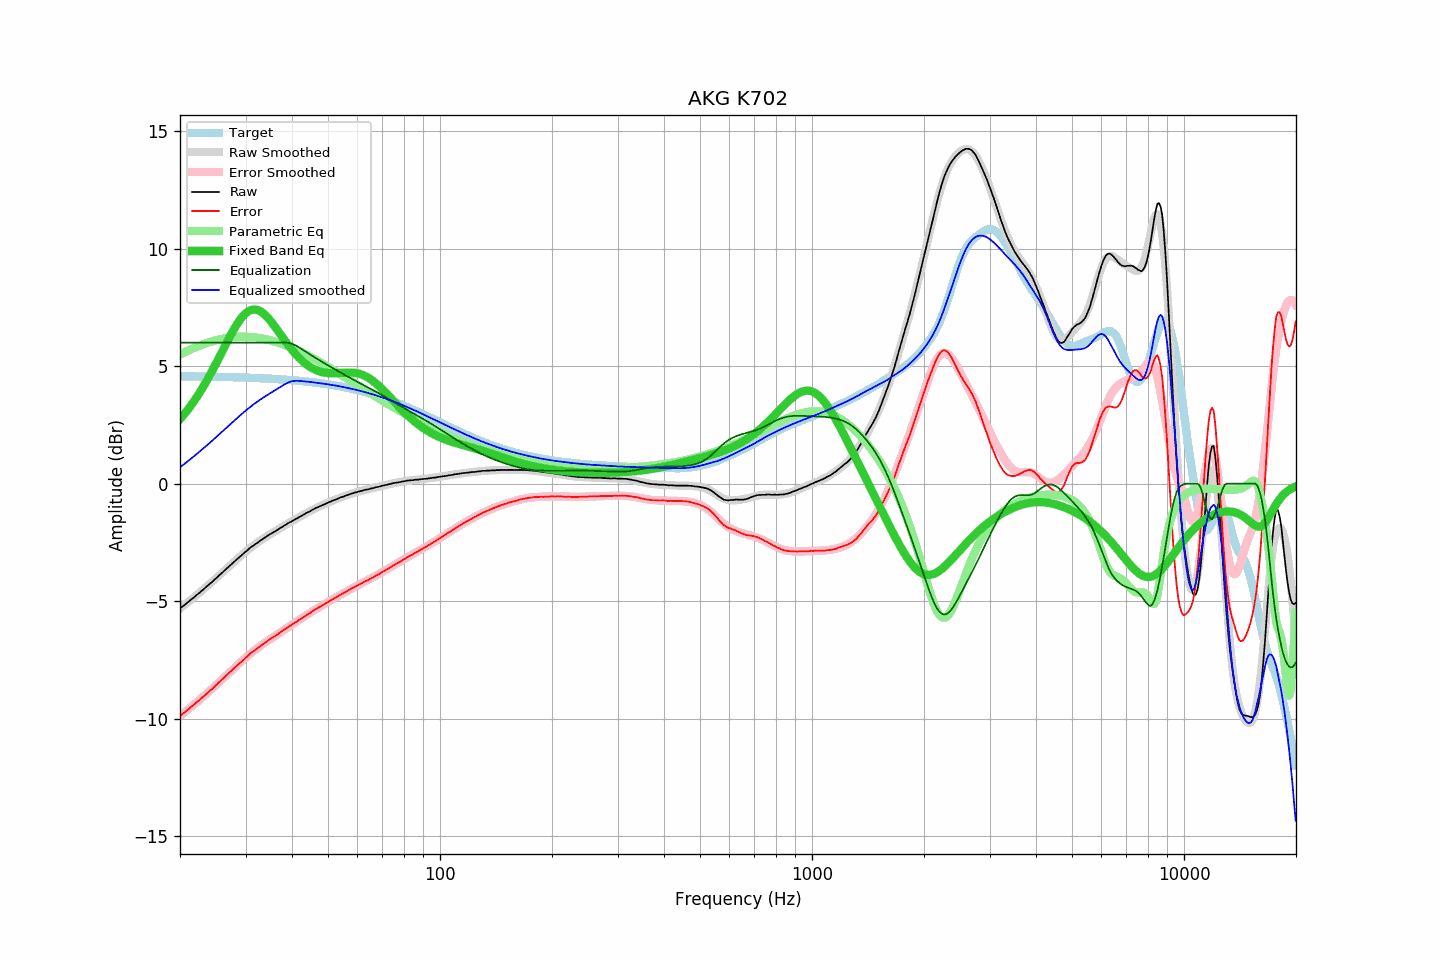

Values plotted in this chart, from the file beside it:
frequency, raw, error, smoothed, error_smoothed, equalization, parametric_eq, equalized_raw, equalized_smoothed, target
20.00, -5.30, -9.88, -5.31, -9.88, 6.00, 2.75, 0.70, 0.69, 4.57
20.20, -5.25, -9.83, -5.25, -9.83, 6.00, 2.82, 0.75, 0.75, 4.57
20.40, -5.20, -9.77, -5.20, -9.77, 6.00, 2.90, 0.80, 0.80, 4.57
20.61, -5.15, -9.72, -5.15, -9.72, 6.00, 2.99, 0.85, 0.85, 4.57
20.81, -5.09, -9.66, -5.09, -9.66, 6.00, 3.07, 0.91, 0.91, 4.57
21.02, -5.04, -9.61, -5.04, -9.61, 6.00, 3.16, 0.96, 0.96, 4.57
21.23, -4.98, -9.55, -4.98, -9.55, 6.00, 3.25, 1.02, 1.02, 4.57
21.44, -4.92, -9.49, -4.93, -9.49, 6.00, 3.34, 1.08, 1.07, 4.57
21.66, -4.87, -9.44, -4.87, -9.44, 6.00, 3.44, 1.13, 1.13, 4.57
21.87, -4.82, -9.39, -4.82, -9.38, 6.00, 3.54, 1.18, 1.18, 4.56
22.09, -4.75, -9.32, -4.76, -9.32, 6.00, 3.64, 1.25, 1.24, 4.56
22.31, -4.70, -9.26, -4.70, -9.27, 6.00, 3.74, 1.30, 1.30, 4.56
22.54, -4.65, -9.22, -4.65, -9.21, 6.00, 3.85, 1.35, 1.35, 4.56
22.76, -4.58, -9.14, -4.59, -9.15, 6.00, 3.96, 1.42, 1.41, 4.56
22.99, -4.53, -9.09, -4.53, -9.09, 6.00, 4.07, 1.47, 1.47, 4.56
23.22, -4.47, -9.03, -4.47, -9.03, 6.00, 4.19, 1.53, 1.53, 4.56
23.45, -4.41, -8.97, -4.41, -8.97, 6.00, 4.30, 1.59, 1.59, 4.56
23.69, -4.35, -8.91, -4.35, -8.91, 6.00, 4.42, 1.65, 1.65, 4.56
23.92, -4.29, -8.85, -4.29, -8.85, 6.00, 4.54, 1.71, 1.71, 4.55
24.16, -4.23, -8.79, -4.23, -8.79, 6.00, 4.67, 1.77, 1.77, 4.55
24.40, -4.18, -8.73, -4.17, -8.72, 6.00, 4.80, 1.82, 1.83, 4.55
24.65, -4.11, -8.66, -4.11, -8.66, 6.00, 4.93, 1.89, 1.89, 4.55
24.89, -4.05, -8.60, -4.05, -8.60, 6.00, 5.06, 1.95, 1.95, 4.55
25.14, -3.99, -8.54, -3.99, -8.54, 6.00, 5.19, 2.01, 2.01, 4.55
25.39, -3.92, -8.47, -3.93, -8.47, 6.00, 5.32, 2.08, 2.07, 4.55
25.65, -3.86, -8.41, -3.86, -8.41, 6.00, 5.46, 2.14, 2.14, 4.54
25.91, -3.80, -8.35, -3.80, -8.34, 6.00, 5.59, 2.20, 2.20, 4.54
26.16, -3.74, -8.28, -3.74, -8.28, 6.00, 5.73, 2.26, 2.26, 4.54
26.43, -3.67, -8.21, -3.68, -8.22, 6.00, 5.86, 2.33, 2.32, 4.54
26.69, -3.61, -8.15, -3.61, -8.15, 6.00, 5.99, 2.39, 2.39, 4.54
26.96, -3.55, -8.09, -3.55, -8.09, 6.00, 6.12, 2.45, 2.45, 4.54
27.23, -3.48, -8.02, -3.49, -8.02, 6.00, 6.25, 2.52, 2.51, 4.53
27.50, -3.43, -7.96, -3.43, -7.96, 6.00, 6.38, 2.57, 2.57, 4.53
27.77, -3.36, -7.89, -3.37, -7.89, 6.00, 6.50, 2.64, 2.63, 4.53
28.05, -3.30, -7.83, -3.30, -7.83, 6.00, 6.62, 2.70, 2.70, 4.53
28.33, -3.24, -7.77, -3.24, -7.77, 6.00, 6.73, 2.76, 2.76, 4.53
28.62, -3.18, -7.71, -3.18, -7.70, 6.00, 6.84, 2.82, 2.82, 4.52
28.90, -3.12, -7.64, -3.12, -7.64, 6.00, 6.94, 2.88, 2.88, 4.52
29.19, -3.06, -7.58, -3.06, -7.58, 6.00, 7.03, 2.94, 2.94, 4.52
29.48, -3.00, -7.52, -3.00, -7.52, 6.00, 7.12, 3.00, 3.00, 4.52
29.78, -2.94, -7.46, -2.94, -7.46, 6.00, 7.19, 3.06, 3.06, 4.51
30.08, -2.88, -7.40, -2.88, -7.40, 6.00, 7.25, 3.12, 3.12, 4.51
30.38, -2.83, -7.34, -2.83, -7.34, 6.00, 7.31, 3.17, 3.17, 4.51
30.68, -2.76, -7.27, -2.77, -7.28, 6.00, 7.35, 3.24, 3.23, 4.51
30.99, -2.70, -7.21, -2.72, -7.22, 6.00, 7.38, 3.30, 3.28, 4.50
31.30, -2.66, -7.16, -2.67, -7.17, 6.00, 7.40, 3.34, 3.33, 4.50
31.61, -2.61, -7.11, -2.62, -7.11, 6.00, 7.41, 3.39, 3.38, 4.50
31.93, -2.56, -7.06, -2.56, -7.06, 6.00, 7.41, 3.44, 3.44, 4.50
32.24, -2.52, -7.02, -2.52, -7.01, 6.00, 7.39, 3.48, 3.48, 4.49
32.57, -2.47, -6.96, -2.47, -6.96, 6.00, 7.37, 3.53, 3.53, 4.49
32.89, -2.42, -6.91, -2.42, -6.91, 6.00, 7.33, 3.58, 3.58, 4.49
33.22, -2.37, -6.86, -2.37, -6.86, 6.00, 7.29, 3.63, 3.63, 4.48
33.55, -2.33, -6.81, -2.33, -6.81, 6.00, 7.23, 3.67, 3.67, 4.48
33.89, -2.28, -6.76, -2.29, -6.76, 6.00, 7.17, 3.72, 3.71, 4.48
34.23, -2.24, -6.72, -2.24, -6.71, 6.00, 7.11, 3.76, 3.76, 4.47
34.57, -2.19, -6.66, -2.20, -6.67, 6.00, 7.03, 3.81, 3.80, 4.47
34.92, -2.15, -6.62, -2.16, -6.62, 6.00, 6.95, 3.85, 3.84, 4.47
35.27, -2.11, -6.58, -2.11, -6.57, 6.00, 6.87, 3.89, 3.89, 4.46
35.62, -2.07, -6.53, -2.07, -6.53, 6.00, 6.78, 3.93, 3.93, 4.46
35.97, -2.03, -6.49, -2.03, -6.48, 6.00, 6.68, 3.97, 3.97, 4.45
... 635 more rows
